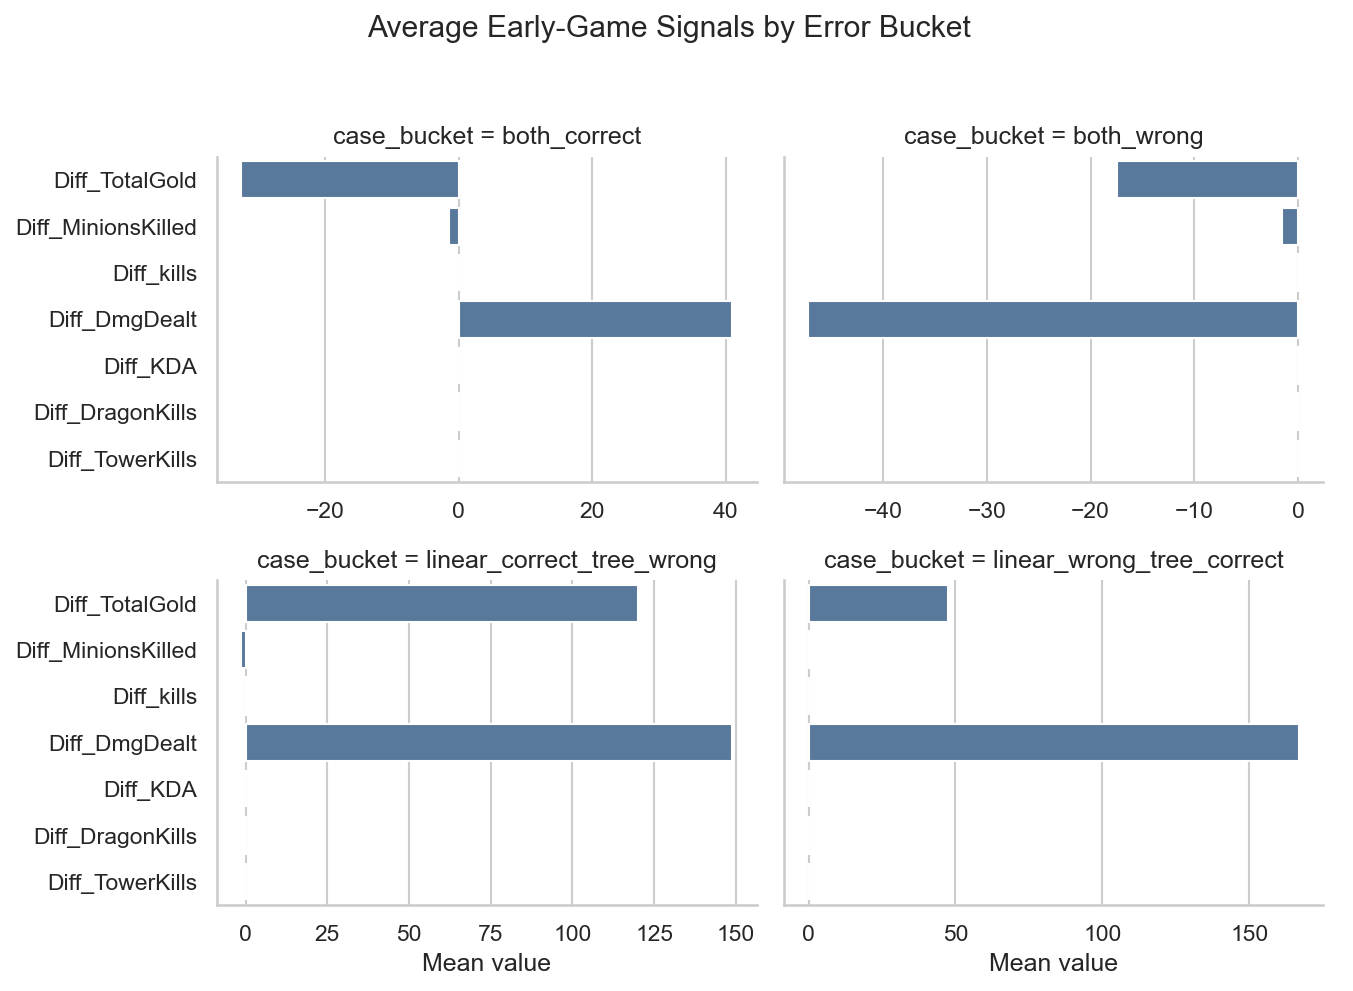

The table this chart was drawn from, first rows:
case_bucket, Diff_TotalGold, Diff_MinionsKilled, Diff_kills, Diff_DmgDealt, Diff_KDA, Diff_DragonKills, Diff_TowerKills, Diff_Kills, Blue_TotalGold_sum, Red_TotalGold_sum, BlueKills, RedKills, BlueDragonKills, RedDragonKills, BlueTowerKills, RedTowerKills, linear_prob_blue, tree_prob_blue, linear_margin, tree_margin, count
both_correct, -32.54, -1.479, 0.08303, 40.94, 0.06123, -0.08086, -0.001304, -0.4097, 19473, 19506, 8.258, 8.668, 0.3817, 0.4626, 0.1027, 0.104, 0.504, 0.5049, 0.2663, 0.2539, 9201
both_wrong, -17.47, -1.524, 0.0709, -47.2, 0.06641, -0.09177, -0.01351, 0.151, 18857, 18874, 7.85, 7.699, 0.3803, 0.4721, 0.05556, 0.06906, 0.49, 0.4891, 0.1774, 0.1592, 3258
linear_correct_tree_wrong, 120.1, -1.299, 0.4016, 148.9, 0.2225, -0.06299, 0.00315, 0.4819, 19538, 19418, 8.024, 7.542, 0.3858, 0.4488, 0.09921, 0.09606, 0.5049, 0.4964, 0.06748, 0.05607, 635
linear_wrong_tree_correct, 47.35, 0.4026, 0.2581, 166.9, 0.1228, -0.1299, -0.008117, 0.3377, 19581, 19534, 8.318, 7.981, 0.3425, 0.4724, 0.08442, 0.09253, 0.4998, 0.4997, 0.06352, 0.06606, 616
